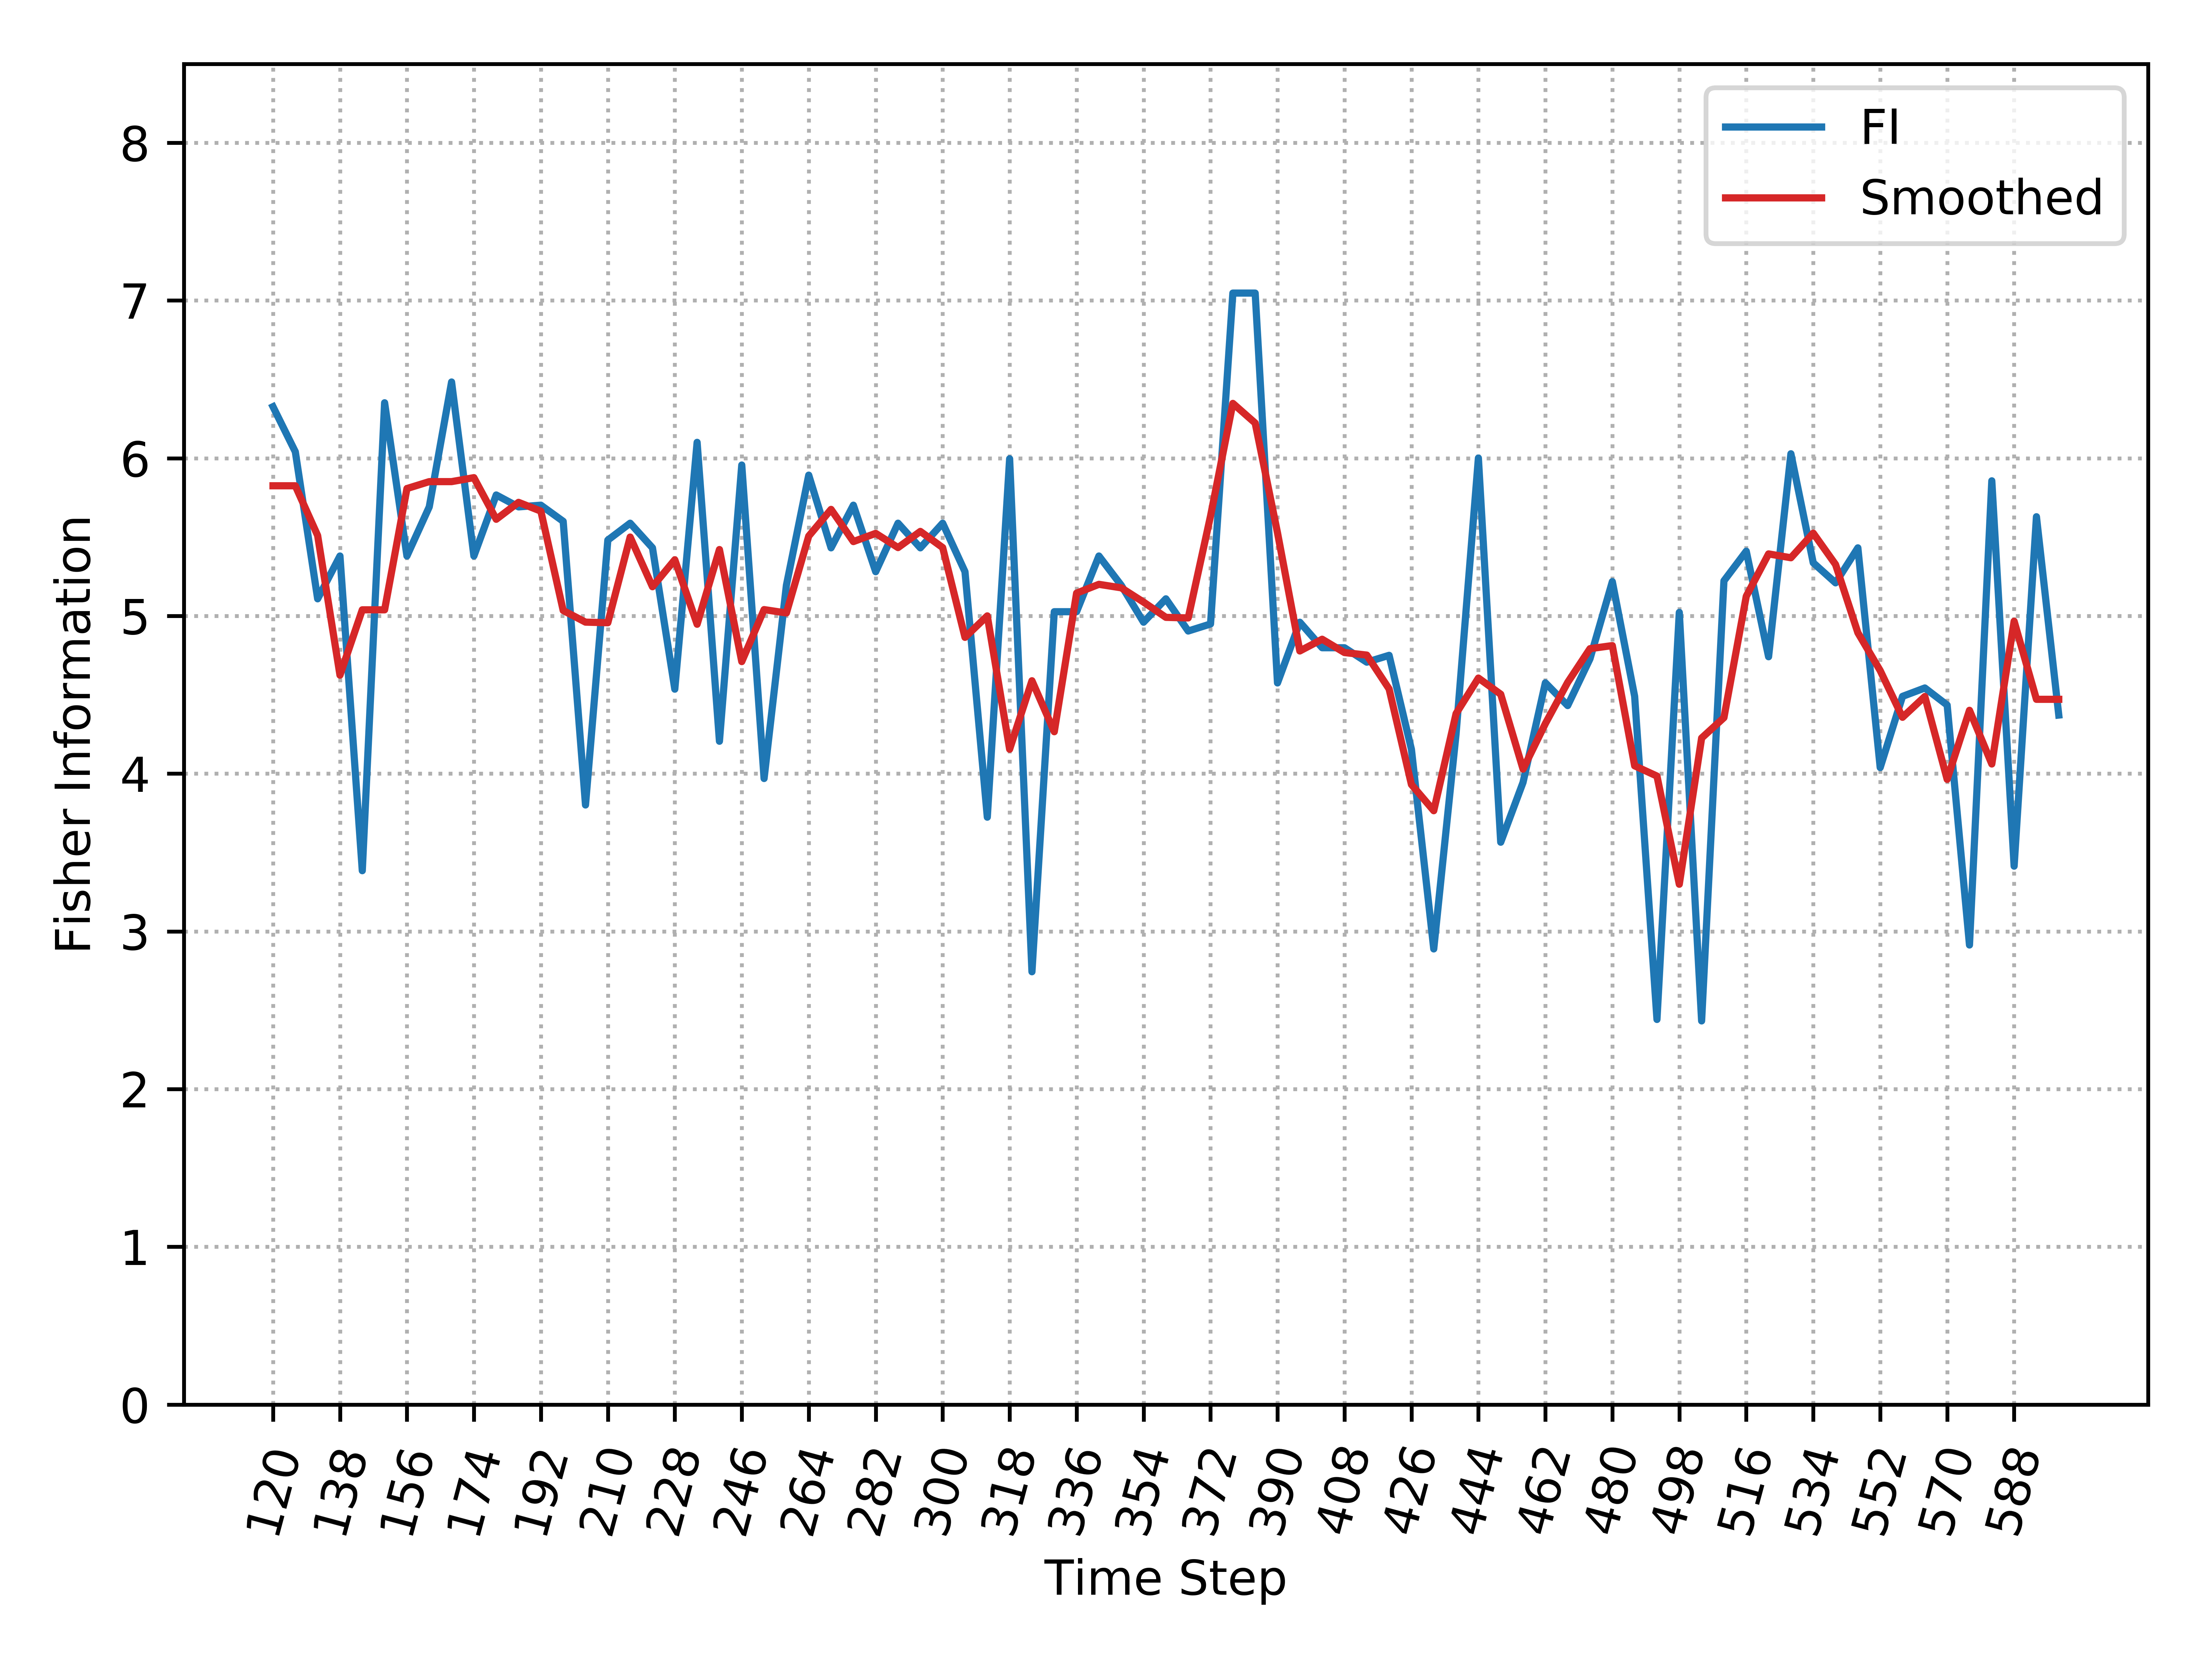

The file beside this chart, header and first rows:
, Time_Step, FI, Smooth_FI
0, 120, 6.327, 5.825
1, 126, 6.041, 5.825
2, 132, 5.109, 5.51
3, 138, 5.38, 4.625
4, 144, 3.385, 5.039
5, 150, 6.352, 5.039
6, 156, 5.38, 5.808
7, 162, 5.692, 5.852
8, 168, 6.483, 5.852
9, 174, 5.38, 5.877
10, 180, 5.767, 5.613
11, 186, 5.692, 5.72
12, 192, 5.702, 5.665
13, 198, 5.6, 5.035
14, 204, 3.801, 4.961
15, 210, 5.481, 4.957
16, 216, 5.588, 5.5
17, 222, 5.432, 5.185
18, 228, 4.536, 5.356
19, 234, 6.101, 4.947
20, 240, 4.206, 5.421
21, 246, 5.957, 4.711
22, 252, 3.969, 5.04
23, 258, 5.195, 5.019
24, 264, 5.893, 5.506
25, 270, 5.432, 5.676
26, 276, 5.702, 5.472
27, 282, 5.281, 5.524
28, 288, 5.588, 5.434
29, 294, 5.432, 5.536
30, 300, 5.588, 5.434
31, 306, 5.281, 4.864
32, 312, 3.724, 5
33, 318, 5.997, 4.155
34, 324, 2.744, 4.589
35, 330, 5.027, 4.266
36, 336, 5.027, 5.145
37, 342, 5.38, 5.201
38, 348, 5.195, 5.178
39, 354, 4.96, 5.088
40, 360, 5.109, 4.991
41, 366, 4.904, 4.987
42, 372, 4.949, 5.634
43, 378, 7.047, 6.348
44, 384, 7.047, 6.223
45, 390, 4.575, 5.528
46, 396, 4.96, 4.778
47, 402, 4.798, 4.852
48, 408, 4.798, 4.768
49, 414, 4.707, 4.752
50, 420, 4.75, 4.537
51, 426, 4.154, 3.931
52, 432, 2.889, 3.765
53, 438, 4.252, 4.381
54, 444, 6.001, 4.606
55, 450, 3.565, 4.504
56, 456, 3.945, 4.029
57, 462, 4.576, 4.318
58, 468, 4.432, 4.579
59, 474, 4.729, 4.793
... 21 more rows
